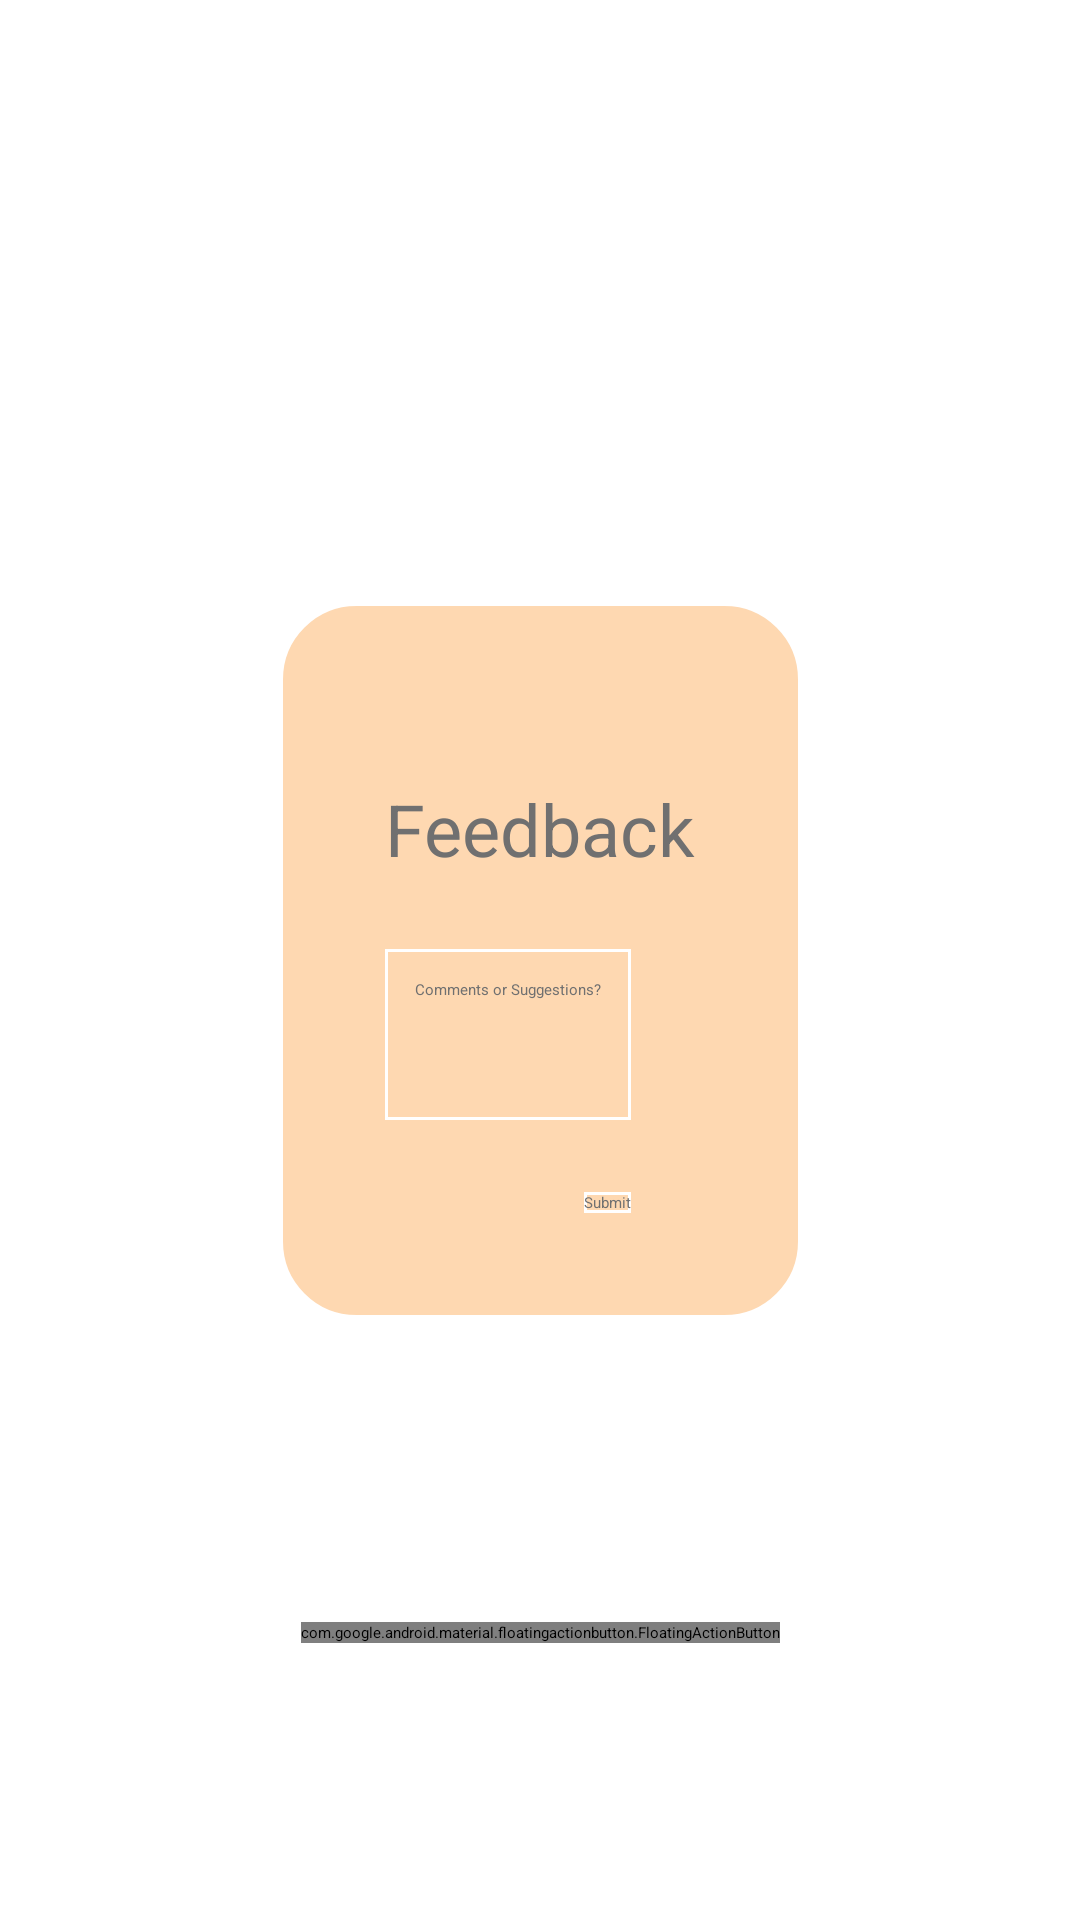

Here is an Android app screen rendered from its layout file. Give the layout XML and the strings, colors and styles it references.
<!-- AndroidManifest.xml: application theme Theme.NMProject -->
<!-- res/layout/feed_back_dialog.xml -->
<?xml version="1.0" encoding="utf-8"?>
<androidx.constraintlayout.widget.ConstraintLayout xmlns:android="http://schemas.android.com/apk/res/android"
    android:layout_width="match_parent"
    android:layout_height="match_parent"
    xmlns:app="http://schemas.android.com/apk/res-auto">

    <androidx.constraintlayout.widget.ConstraintLayout
        android:layout_width="wrap_content"
        app:layout_constraintStart_toStartOf="parent"
        app:layout_constraintEnd_toEndOf="parent"
        app:layout_constraintTop_toTopOf="parent"
        android:padding="35dp"
        app:layout_constraintBottom_toBottomOf="parent"
        android:layout_gravity="center"
        android:background="@drawable/feedback_diaolog"
        android:id="@+id/container"
        android:layout_height="wrap_content">

        <TextView
            android:id="@+id/feedback_page_title"
            android:text="Feedback"
            android:textColor="@color/primary_text"
            android:textSize="24sp"
            app:layout_constraintTop_toTopOf="parent"
            app:layout_constraintStart_toStartOf="parent"
            android:layout_marginTop="24dp"
            android:layout_width="wrap_content"
            android:layout_height="wrap_content"/>

        <EditText
            android:id="@+id/feedback_comment"
            android:inputType="textMultiLine"
            app:layout_constraintTop_toBottomOf="@id/feedback_page_title"
            android:layout_marginTop="24dp"
            android:lines="6"
            android:padding="10dp"
            android:textColorHint="@color/primary_text"
            android:textColor="@color/primary_text"
            android:elevation="8dp"
            android:hint="Comments or Suggestions?"
            android:background="@drawable/feedback_component_bg"
            android:layout_width="match_parent"
            android:layout_height="wrap_content"/>

        <androidx.appcompat.widget.AppCompatButton
            android:id="@+id/feedback_submit"
            android:elevation="16dp"
            android:outlineSpotShadowColor="@color/black"
            android:outlineAmbientShadowColor="@color/black"
            app:layout_constraintTop_toBottomOf="@id/feedback_comment"
            app:layout_constraintEnd_toEndOf="@id/feedback_comment"
            android:layout_marginTop="24dp"
            android:textAllCaps="false"
            android:text="Submit"
            android:textColor="@color/primary_text"
            android:background="@drawable/feedback_component_bg"
            android:layout_width="wrap_content"
            android:layout_height="wrap_content"/>

    </androidx.constraintlayout.widget.ConstraintLayout>


    <com.google.android.material.floatingactionbutton.FloatingActionButton
        android:id="@+id/floatingActionButtonClose"
        android:src="@drawable/ic_close_close"
        app:layout_constraintBottom_toBottomOf="parent"
        app:layout_constraintStart_toStartOf="parent"
        app:layout_constraintEnd_toEndOf="parent"
        app:layout_constraintTop_toBottomOf="@id/container"
        app:backgroundTint="@color/orange_light"
        app:rippleColor="@null"
        android:elevation="0dp"
        app:elevation="0dp"
        app:fabSize="mini"
        android:layout_marginBottom="15dp"
        android:layout_marginTop="24dp"
        app:tint="@color/white"
        android:layout_width="wrap_content"
        android:layout_height="wrap_content"/>

</androidx.constraintlayout.widget.ConstraintLayout>
<!-- resources referenced by this layout -->
<resources>
  <color name="black">#FF000000</color>
  <color name="orange_light">#FED8B1</color>
  <color name="primary_text">#707070</color>
  <color name="white">#FFFFFFFF</color>
  <!-- drawable feedback_component_bg (drawable) -->
  <?xml version="1.0" encoding="utf-8"?>
  <shape android:shape="rectangle" xmlns:android="http://schemas.android.com/apk/res/android">
  
      <stroke android:color="@color/white" android:width="1dp"/>
      <solid android:color="@color/orange_light"/>
  
  
  </shape>
  <!-- drawable feedback_diaolog (drawable) -->
  <?xml version="1.0" encoding="utf-8"?>
  <shape android:shape="rectangle" xmlns:android="http://schemas.android.com/apk/res/android">
  
      <corners android:radius="25dp"/>
      <stroke android:width="1dp" android:color="@color/white"/>
      <solid android:color="@color/orange_light"/>
  
  </shape>
  <style name="Theme.NMProject" parent="Theme.MaterialComponents.DayNight.NoActionBar">
          
          <item name="colorPrimary">@color/black</item>
          <item name="colorPrimaryVariant">@color/black</item>
          <item name="colorOnPrimary">@color/white</item>
          
          <item name="colorSecondary">@color/black</item>
          <item name="colorSecondaryVariant">@color/black</item>
          <item name="colorOnSecondary">@color/black</item>
          
          <item name="android:statusBarColor" tools:targetApi="l">?attr/colorPrimaryVariant</item>
          
          <item name="android:fontFamily">@font/comforta</item>
          <item name="fontFamily">@font/comforta</item>
          <item name="android:windowBackground">@color/black</item>
      </style>
</resources>
